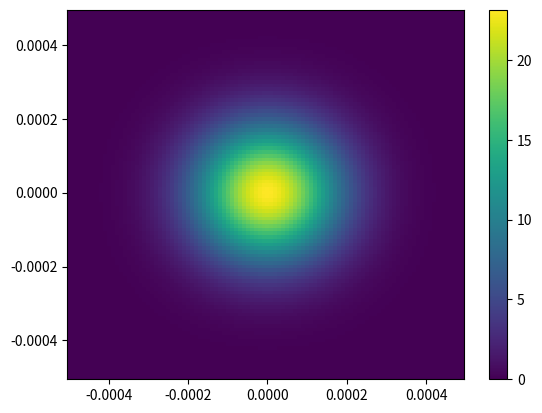

This figure's Python source:
import numpy as np
from scipy.fft import fft2, fftfreq, fftshift
import matplotlib.pyplot as plt

# a in cm
a = 0.05
E_0 = 1

# Transmission Functions

## Square aperture of width a centred at the origin
def aperture_sq(x, y):
    if np.abs(x) <= a/2 and np.abs(y) <= a/2:
        return 1
    else:
        return 0

## Sqare rod of width a centred at the origin
def rod_sq(x, y):
    return 1 - aperture_sq(x, y)

## Gaussian Transmission
def gaussian_sq(x, y):
    return np.exp(-(x/a)**2) * np.exp(-(y/a)**2)

# Grid in the plan of the aperture
x_in = np.linspace(-2, 2, 100)
y_in = np.linspace(-2, 2, 100)
x_in, y_in = np.meshgrid(x_in, y_in)
grid_in = np.vstack((x_in.flatten(), y_in.flatten())).T

# The Electric field in the plane of the aperture
E_in = np.array([E_0 * gaussian_sq(g[0], g[1]) for g in grid_in ])
E_in = np.reshape(E_in, (len(x_in), len(y_in)))

# The output frequencies
X_out = fftshift(fftfreq(len(x_in), 1000))
Y_out = fftshift(fftfreq(len(y_in), 1000))

E_out = fftshift(fft2(E_in))
I_out = np.power(np.abs(E_out), 2)

plt.pcolormesh(X_out, Y_out, I_out, shading='nearest')
plt.colorbar()
plt.show()
